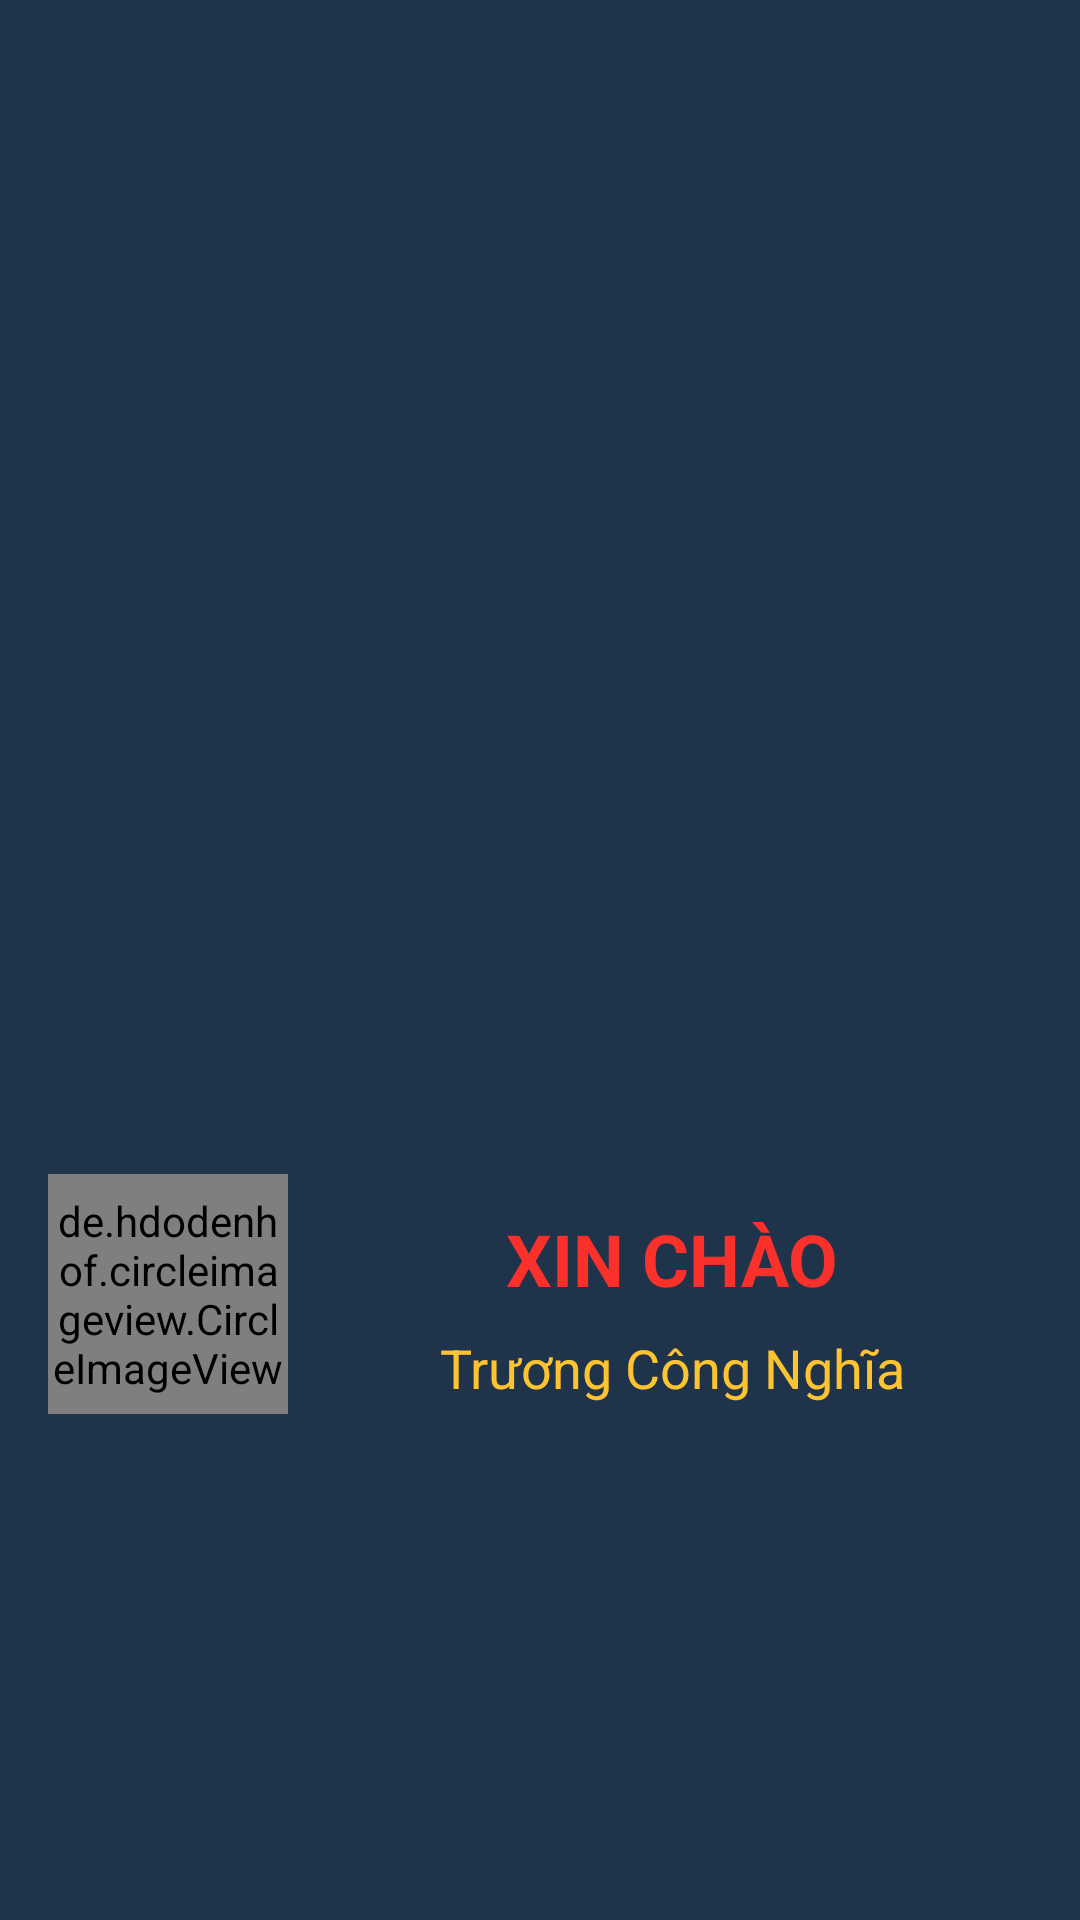

Write the Android layout XML for this screen, with the resource values it uses.
<!-- AndroidManifest.xml: application theme Theme.HostelsApp -->
<!-- res/layout/nav_header_main.xml -->
<?xml version="1.0" encoding="utf-8"?>
<androidx.constraintlayout.widget.ConstraintLayout xmlns:android="http://schemas.android.com/apk/res/android"
    xmlns:app="http://schemas.android.com/apk/res-auto"
    android:id="@+id/header_layout"
    android:layout_width="match_parent"
    android:layout_height="175dp"
    android:background="@color/darkBlue"
    android:gravity="bottom"
    android:theme="@style/ThemeOverlay.AppCompat.Dark">

    <de.hdodenhof.circleimageview.CircleImageView
        android:id="@+id/profile_image"
        android:layout_width="80dp"
        android:layout_height="80dp"
        android:layout_marginStart="16dp"
        android:layout_marginTop="16dp"
        android:layout_marginBottom="8dp"
        android:src="@drawable/user"
        app:layout_constraintBottom_toBottomOf="parent"
        app:layout_constraintStart_toStartOf="parent"
        app:layout_constraintTop_toTopOf="parent"
        app:layout_constraintVertical_bias="0.7" />

    <TextView
        android:id="@+id/textView2"
        android:layout_width="0dp"
        android:layout_height="wrap_content"
        android:layout_marginEnd="8dp"
        android:text="Xin Chào"
        android:textAlignment="center"
        android:textAllCaps="true"
        android:textColor="@color/scarlet"
        android:textSize="24sp"
        android:textStyle="bold"
        app:layout_constraintBottom_toBottomOf="@+id/profile_image"
        app:layout_constraintEnd_toEndOf="parent"
        app:layout_constraintStart_toEndOf="@+id/profile_image"
        app:layout_constraintTop_toTopOf="@+id/profile_image"
        app:layout_constraintVertical_bias="0.25" />

    <TextView
        android:id="@+id/tvHeaderName"
        android:layout_width="0dp"
        android:layout_height="wrap_content"
        android:layout_marginTop="8dp"
        android:text="Trương Công Nghĩa"
        android:textAlignment="center"
        android:textColor="@color/gold"
        android:textSize="18sp"
        app:layout_constraintEnd_toEndOf="@+id/textView2"
        app:layout_constraintStart_toStartOf="@+id/textView2"
        app:layout_constraintTop_toBottomOf="@+id/textView2" />

</androidx.constraintlayout.widget.ConstraintLayout>
<!-- resources referenced by this layout -->
<resources>
  <color name="darkBlue">#1F344B</color>
  <color name="gold">#FEC331</color>
  <color name="scarlet">#FA312A</color>
  <!-- drawable user: png bitmap (drawable, 35319 bytes) -->
  <style name="Theme.HostelsApp" parent="Theme.MaterialComponents.DayNight.NoActionBar.Bridge">
          
          <item name="colorPrimary">@color/darkBlue</item>
          <item name="colorPrimaryVariant">@color/teal_700</item>
          <item name="colorOnPrimary">@color/white</item>
          
          <item name="colorSecondary">@color/teal_200</item>
          <item name="colorSecondaryVariant">@color/teal_200</item>
          <item name="colorOnSecondary">@color/black</item>
          
          <item name="android:statusBarColor" tools:targetApi="l">@color/darkBlue</item>
          
          <item name="android:textColorPrimary">@color/darkBlue</item>
          <item name="android:textColorSecondary">@color/teal_700</item>
          <item name="android:textColorTertiary">@color/darkBlue</item>
      </style>
  <color name="teal_700">#FF018786</color>
  <color name="white">#FFFFFFFF</color>
  <color name="teal_200">#FF03DAC5</color>
  <color name="black">#FF000000</color>
</resources>
